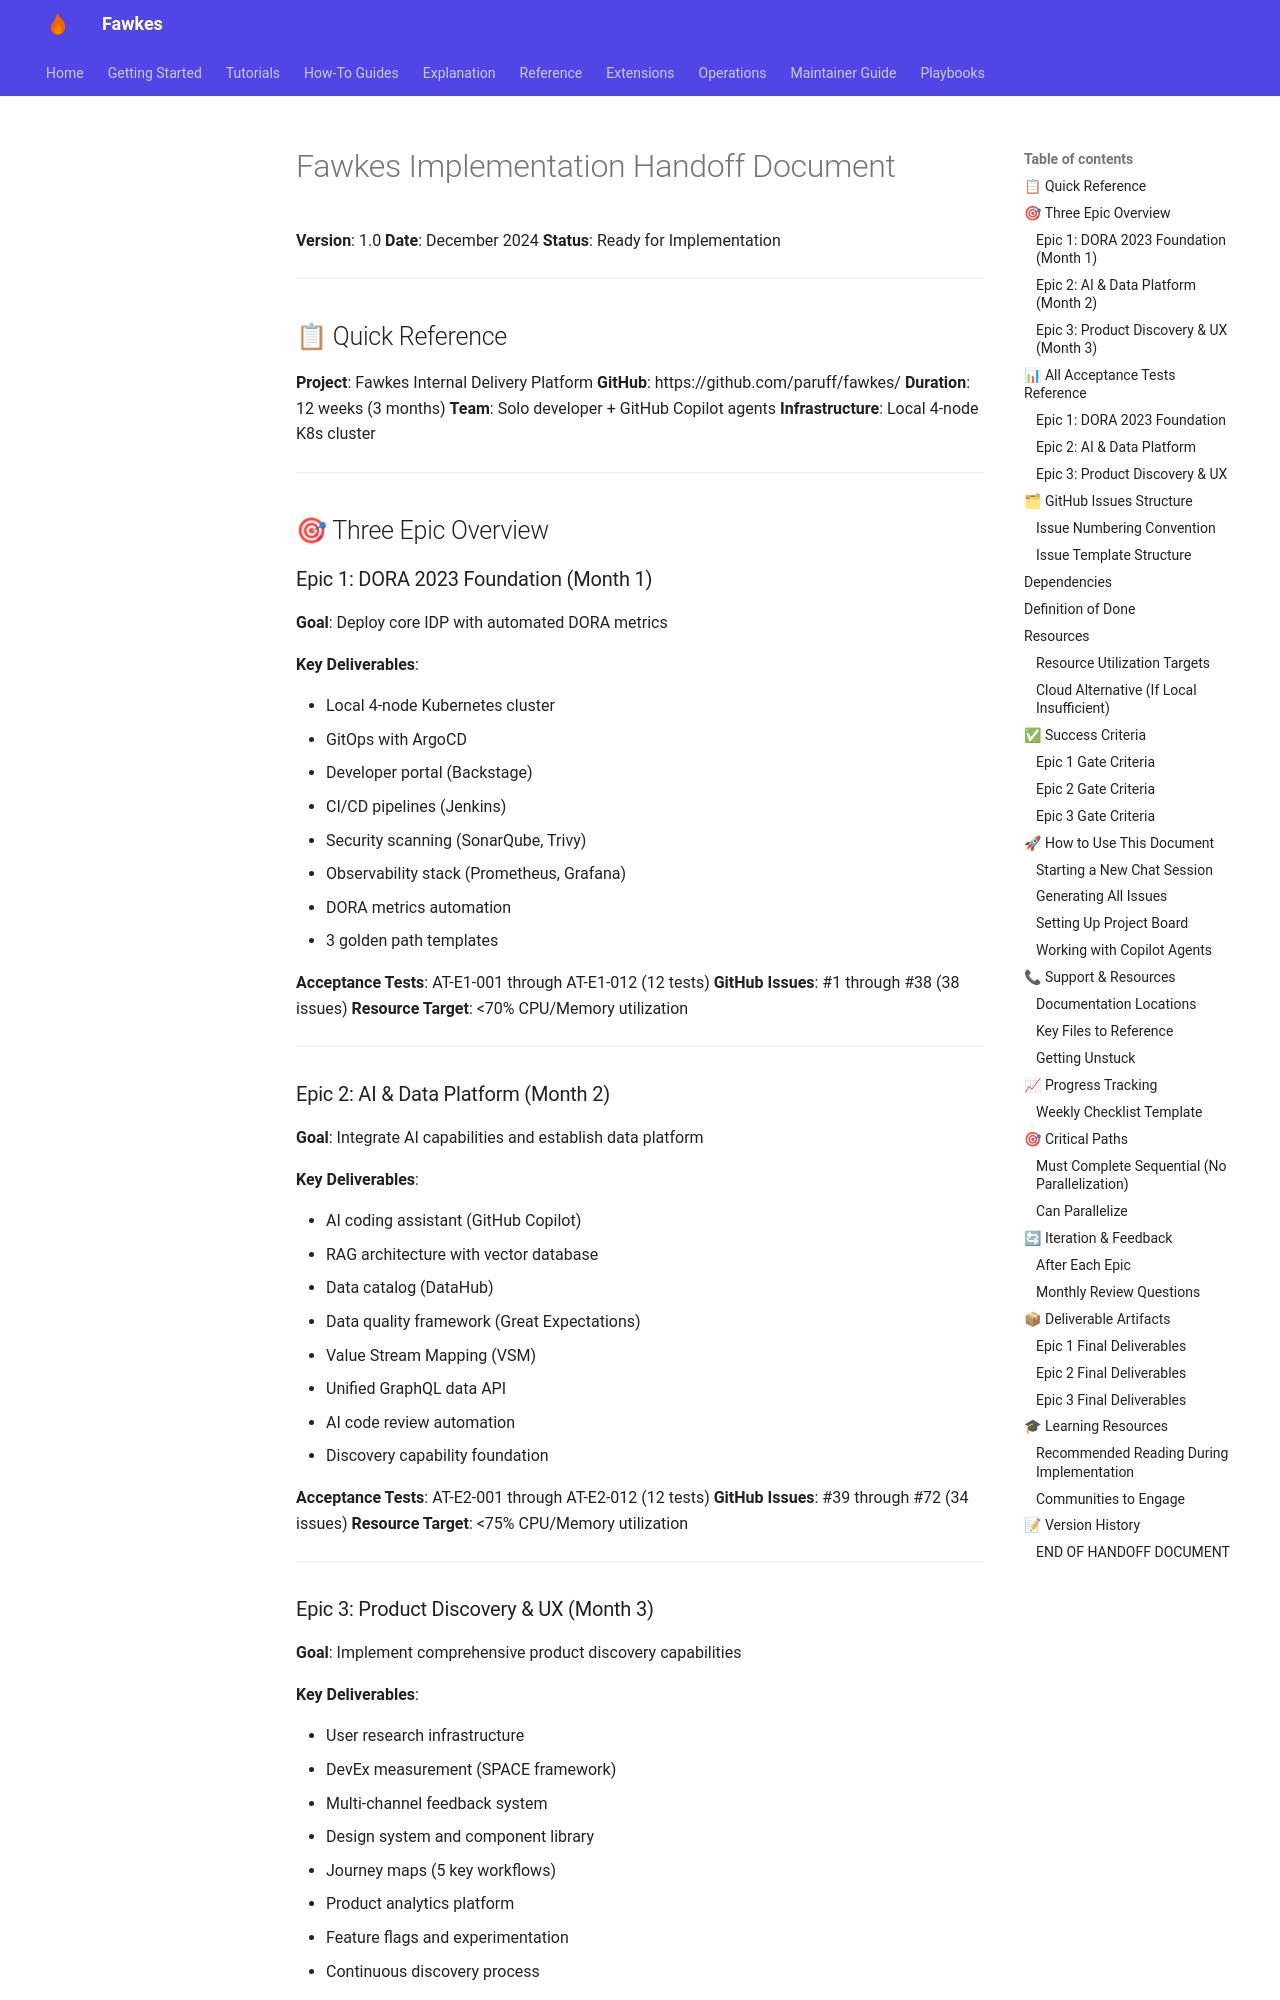

repository: paruff/fawkes · page: archive/implementation-plan/fawkes-handoff-doc/index.html · generator: mkdocs

# Fawkes Implementation Handoff Document

**Version**: 1.0
**Date**: December 2024
**Status**: Ready for Implementation

---

## 📋 Quick Reference

**Project**: Fawkes Internal Delivery Platform
**GitHub**: https://github.com/paruff/fawkes/
**Duration**: 12 weeks (3 months)
**Team**: Solo developer + GitHub Copilot agents
**Infrastructure**: Local 4-node K8s cluster

---

## 🎯 Three Epic Overview

### Epic 1: DORA 2023 Foundation (Month 1)

**Goal**: Deploy core IDP with automated DORA metrics

**Key Deliverables**:

- Local 4-node Kubernetes cluster
- GitOps with ArgoCD
- Developer portal (Backstage)
- CI/CD pipelines (Jenkins)
- Security scanning (SonarQube, Trivy)
- Observability stack (Prometheus, Grafana)
- DORA metrics automation
- 3 golden path templates

**Acceptance Tests**: AT-E1-001 through AT-E1-012 (12 tests)
**GitHub Issues**: #1 through #38 (38 issues)
**Resource Target**: <70% CPU/Memory utilization

---

### Epic 2: AI & Data Platform (Month 2)

**Goal**: Integrate AI capabilities and establish data platform

**Key Deliverables**:

- AI coding assistant (GitHub Copilot)
- RAG architecture with vector database
- Data catalog (DataHub)
- Data quality framework (Great Expectations)
- Value Stream Mapping (VSM)
- Unified GraphQL data API
- AI code review automation
- Discovery capability foundation

**Acceptance Tests**: AT-E2-001 through AT-E2-012 (12 tests)
**GitHub Issues**: #39 through #72 (34 issues)
**Resource Target**: <75% CPU/Memory utilization

---

### Epic 3: Product Discovery & UX (Month 3)

**Goal**: Implement comprehensive product discovery capabilities

**Key Deliverables**:

- User research infrastructure
- DevEx measurement (SPACE framework)
- Multi-channel feedback system
- Design system and component library
- Journey maps (5 key workflows)
- Product analytics platform
- Feature flags and experimentation
- Continuous discovery process

**Acceptance Tests**: AT-E3-001 through AT-E3-012 (12 tests)
**GitHub Issues**: #73 through #108 (36 issues)
**Resource Target**: Optimized, <75% CPU/Memory

---

## 📊 All Acceptance Tests Reference
